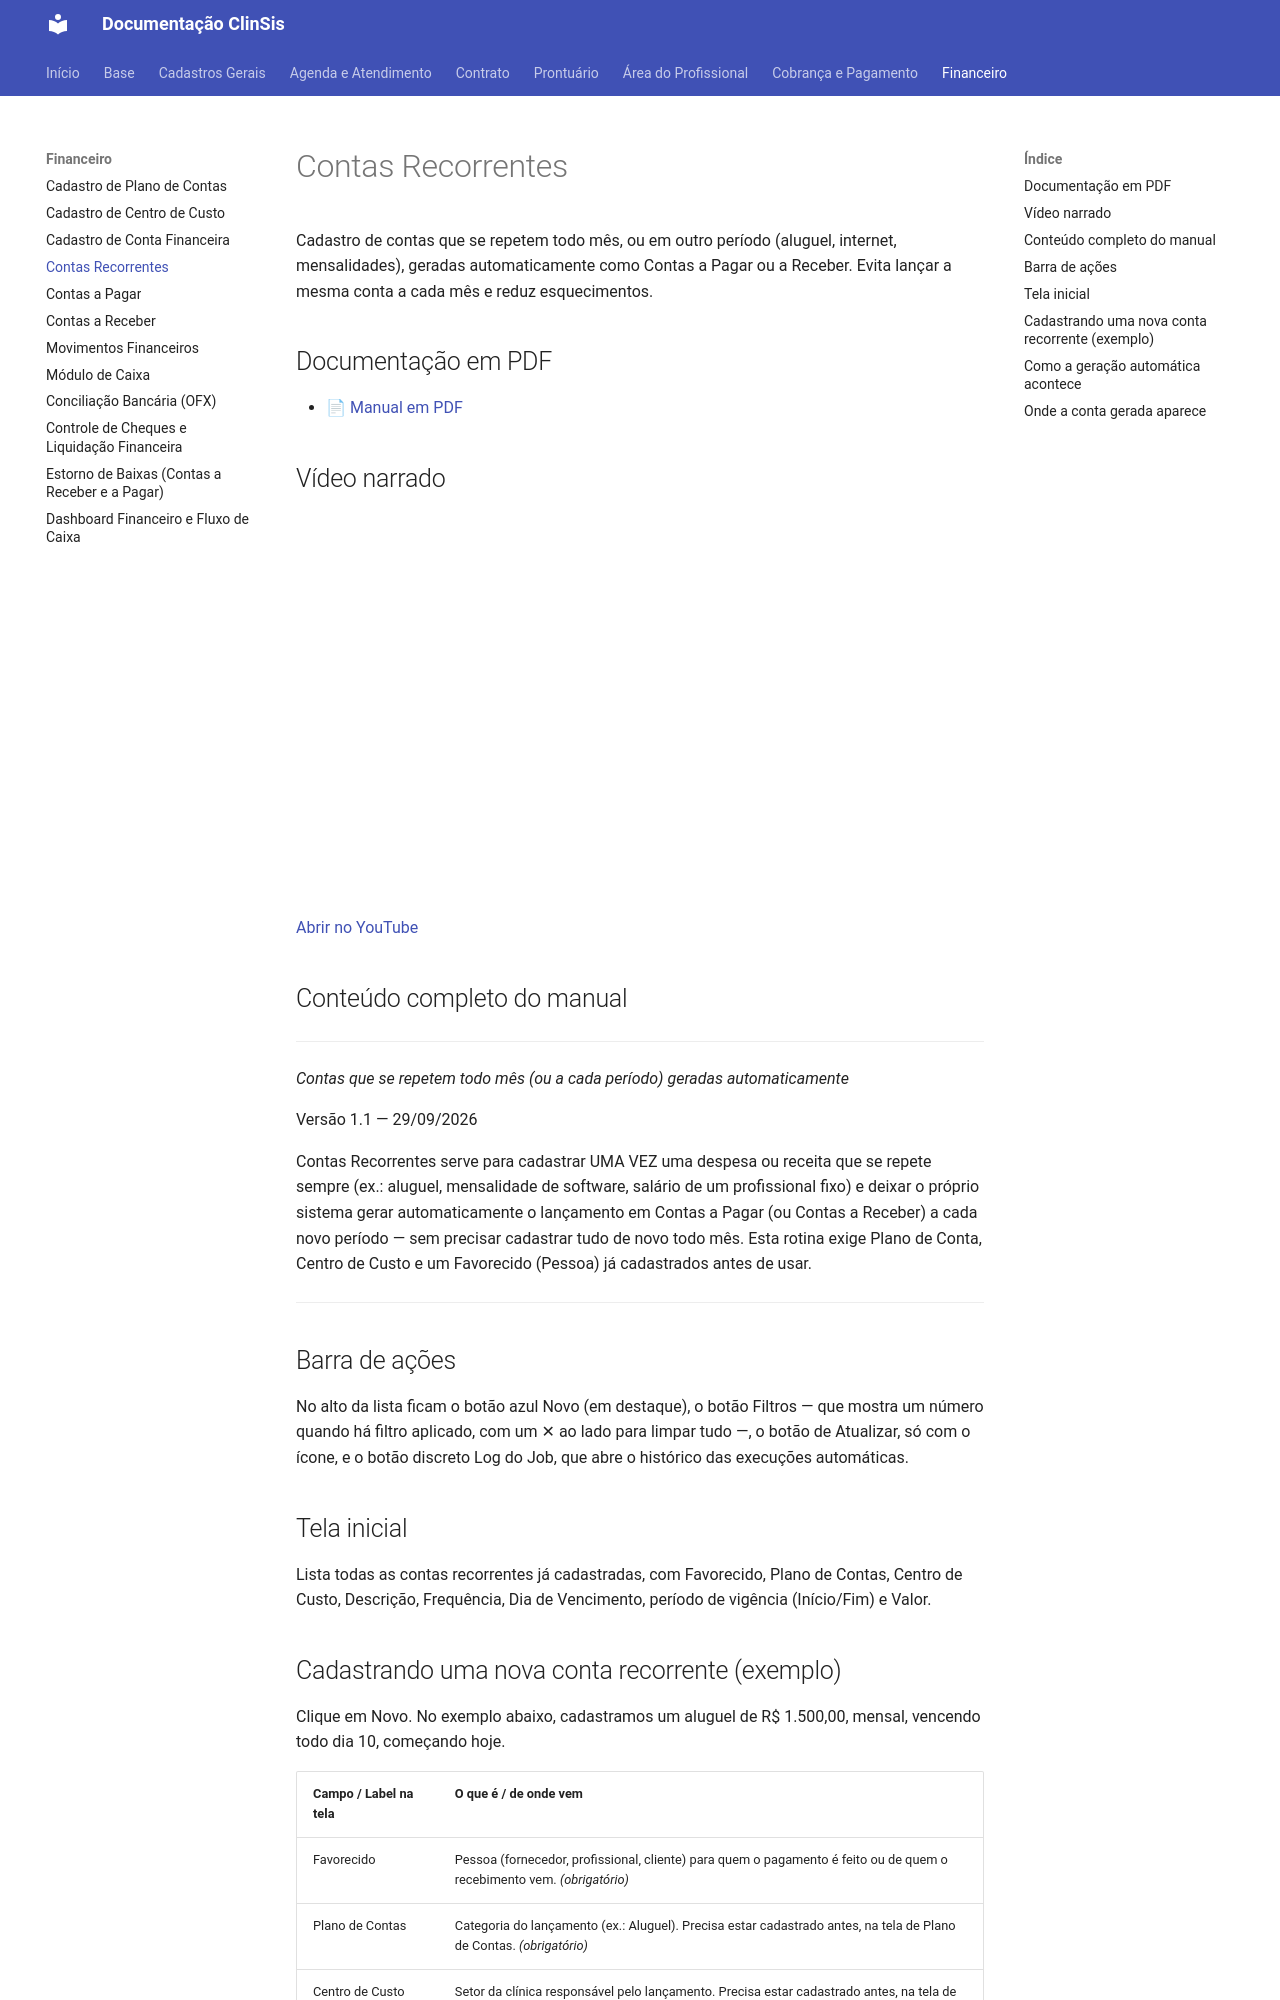

repository: tgbalbino/clinsis-documentacao · page: financeiro/contas-recorrentes/index.html · generator: mkdocs

# Contas Recorrentes

Cadastro de contas que se repetem todo mês, ou em outro período (aluguel, internet, mensalidades), geradas automaticamente como Contas a Pagar ou a Receber. Evita lançar a mesma conta a cada mês e reduz esquecimentos.

## Documentação em PDF

- [📄 Manual em PDF](../assets/Contas-Recorrentes/Documentacao_Contas_Recorrentes_Simplificado.pdf)

## Vídeo narrado

<div style="position:relative;padding-bottom:56.25%;height:0;overflow:hidden;max-width:100%;"><iframe src="https://www.youtube.com/embed/74XN1Jb4f_c?rel=0" title="Vídeo narrado" style="position:absolute;top:0;left:0;width:100%;height:100%;border:0;" allow="accelerometer; autoplay; clipboard-write; encrypted-media; picture-in-picture" allowfullscreen></iframe></div>

[Abrir no YouTube](https://youtu.be/74XN1Jb4f_c)

## Conteúdo completo do manual

---


_Contas que se repetem todo mês (ou a cada período) geradas automaticamente_

Versão 1.1 — 29/09/2026

Contas Recorrentes serve para cadastrar UMA VEZ uma despesa ou receita que se repete sempre (ex.: aluguel, mensalidade de software, salário de um profissional fixo) e deixar o próprio sistema gerar automaticamente o lançamento em Contas a Pagar (ou Contas a Receber) a cada novo período — sem precisar cadastrar tudo de novo todo mês. Esta rotina exige Plano de Conta, Centro de Custo e um Favorecido (Pessoa) já cadastrados antes de usar.


---

## Barra de ações

No alto da lista ficam o botão azul Novo (em destaque), o botão Filtros — que mostra um número quando há filtro aplicado, com um ✕ ao lado para limpar tudo —, o botão de Atualizar, só com o ícone, e o botão discreto Log do Job, que abre o histórico das execuções automáticas.


## Tela inicial

Lista todas as contas recorrentes já cadastradas, com Favorecido, Plano de Contas, Centro de Custo, Descrição, Frequência, Dia de Vencimento, período de vigência (Início/Fim) e Valor.
